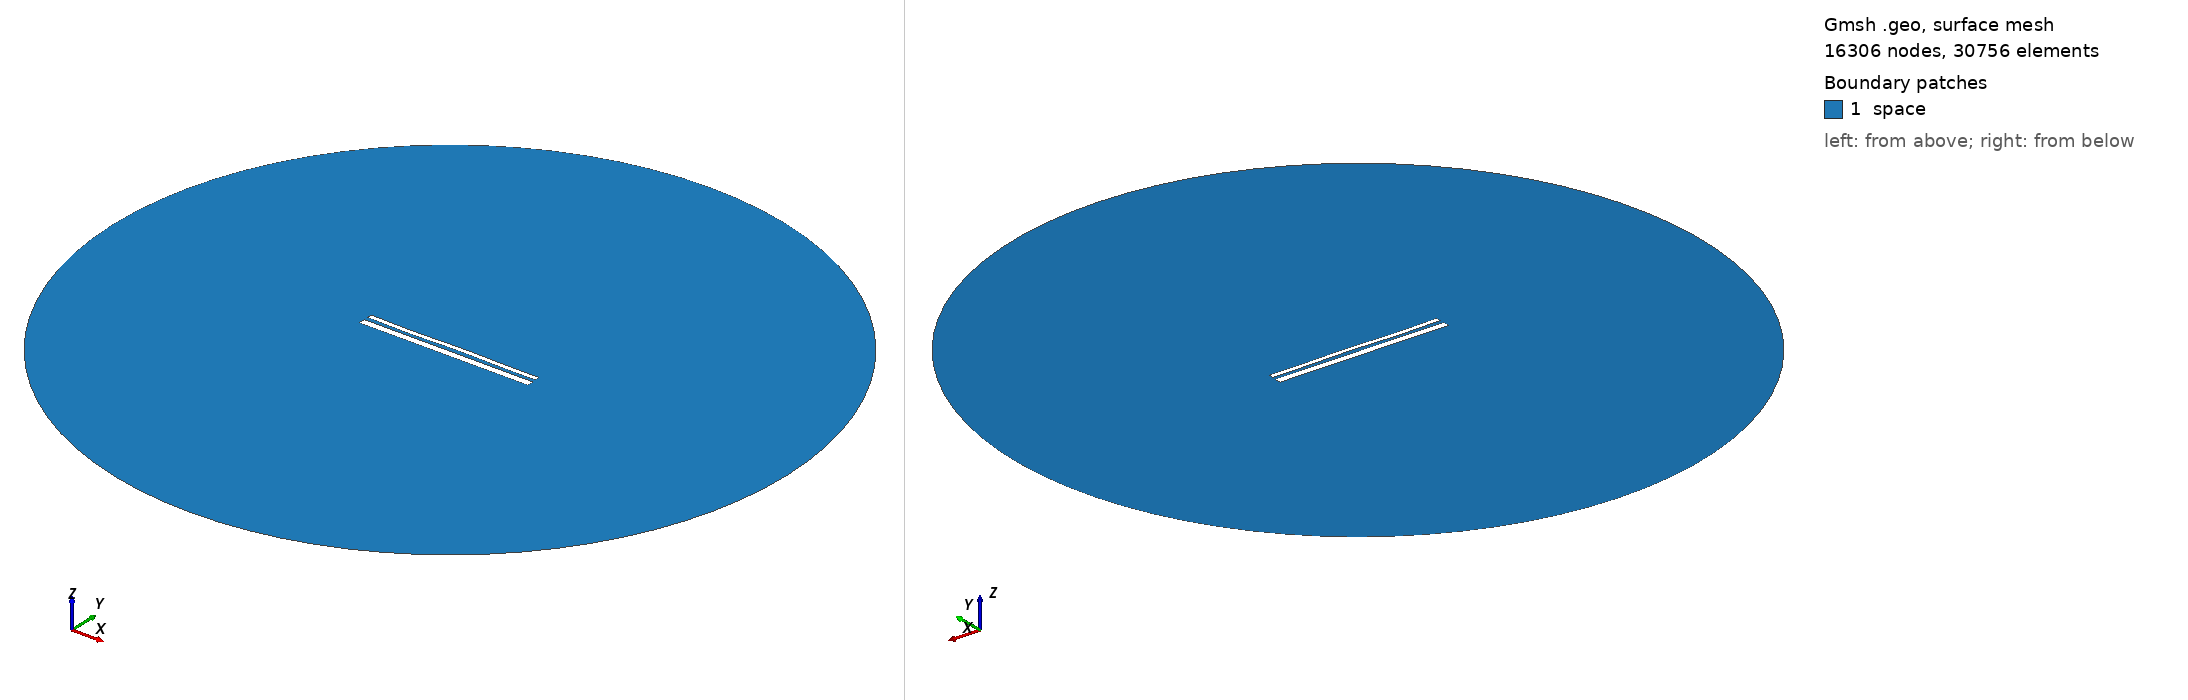

Gmsh geometry script, surface-meshed: 16306 nodes, 30756 surface elements. Boundary patches (legend numbers): 1 space. Left view from above one corner, right view from below the opposite corner. Legend entries are the model's physical surfaces. The drawing asked Gmsh for element sizes between 1% and 20% of the model's largest extent; the script's own settings can give other sizes.

=== 1792.geo (drawn) ===
//---------------------------------------
// Geometry kernel
//---------------------------------------

SetFactory("OpenCASCADE");



//---------------------------------------
// Parameters of the geometry
//---------------------------------------

// Overetch of the upper plate
overetch = 0.5;

// Distance between the plates
distance = 2.0;

// Discretization over the x axis (for the deformation)
nx = 50; 

// Length of the plate
L = 100 - overetch; 

// Number of modes
n = 4; 

// 1st mode coefficient
coeff(1) = -0.15;
beta(1) = 0.596864 * 3.1415926535 / L;

// 2nd mode coefficient
coeff(2) = 0.0;
beta(2) = 1.49418 * 3.1415926535 / L;

// 3rd mode coefficient
coeff(3) = -0.15;
beta(3) = 2.50025 * 3.1415926535 / L;

// 4th mode coefficient
coeff(4) = -0.15;
beta(4) = 3.49999 * 3.1415926535 / L;



//---------------------------------------
// Upper plate (deformed rectangle)
//---------------------------------------

// Coordiantes of the upper plate
xmin = -50;
xmax = 50 - overetch;

// Height of the upper plate
yheight = 4 - 2 * overetch;

// Indexes of the points
UpperID[] = {};
LowerID[] = {};
LeftID[] = {};
RightID[] = {};

// Point index
p = 1;

// Horizontal edges
For i In {1:nx}
    x = xmin + (i-1)*(xmax - xmin)/(nx-1);

    y_bottom = distance / 2 + overetch;
    For j In {1:n}
        C = (Cosh(beta(j)*L) + Cos(beta(j)*L)) / (Sinh(beta(j)*L) + Sin(beta(j)*L));
        y_bottom  = y_bottom + coeff(j) * (Cosh(beta(j)*(x+50)) - Cos(beta(j)*(x+50)) - C * (Sinh(beta(j)*(x+50)) - Sin(beta(j)*(x+50))));
    EndFor

    y_top = y_bottom + yheight;

    Point(p) = {x, y_top, 0, 1.0};
    UpperID[i] = p;
    p = p + 1;

    Point(p) = {x, y_bottom, 0, 1.0};
    LowerID[i] = p;
    p = p + 1;
EndFor

// Create point lists
UpperPts[] = {}; LowerPts[] = {};
For i In {1:nx}
  UpperPts[] += {UpperID[i]};
  LowerPts[] += {LowerID[i]};
EndFor

// Build splines
Spline(1) = {UpperPts[]};
Spline(2) = {LowerPts[]};
Line(3) = {LowerPts[nx-1], UpperPts[nx-1]};
Line(4) = {LowerPts[0], UpperPts[0]};

// Build the plane surface
Curve Loop(1) = {2, 3, -1, -4};
Plane Surface(1) = {1};



//---------------------------------------
// Lower plate (rectangle)
//---------------------------------------

// Vertices
Point(1001) = {-50, -1, 0, 1.0};
Point(1002) = { 50, -1, 0, 1.0};
Point(1003) = { 50,  -5, 0, 1.0};
Point(1004) = {-50,  -5, 0, 1.0};

// Edges
Line(5) = {1001, 1002};
Line(6) = {1002, 1003};
Line(7) = {1003, 1004};
Line(8) = {1004, 1001};

// Plane surface
Line Loop(2) = {5, 6, 7, 8};
Plane Surface(2) = {2}; 



//---------------------------------------
// Outer (fictious) boundary
//---------------------------------------

// Points
Point(1005) = {0, 0, 0};       // Center
Point(1006) = {200, 0, 0};     // Start point
Point(1007) = {0, 200, 0};     // 90 degrees
Point(1008) = {-200, 0, 0};    // 180 degrees
Point(1009) = {0, -200, 0};    // 270 degrees

// Circle arcs (each needs start, center, end)
Circle(9) = {1006, 1005, 1007};
Circle(10) = {1007, 1005, 1008};
Circle(11) = {1008, 1005, 1009};
Circle(12) = {1009, 1005, 1006};

// Plane surface for the entire domain
Curve Loop(3) = {9, 10, 11, 12};
Surface(3) = {3};

// Subtract the plates from the whole domain to obtain the actual domain where we want to solve the equations
BooleanDifference{ Surface{3}; Delete; }{ Surface{1}; Surface{2}; Delete; }




//---------------------------------------
// Transfinite Lines/Curves
//---------------------------------------

// Set the number of points on the boundaries
r = 12;
d = 0.15;

// Plates
Transfinite Curve {1} = 50*r/4 Using Progression 1;
Transfinite Line {2} = 50*r Using Progression 1;
Transfinite Curve {3, 4} = 2*r Using Progression 1+d;
Transfinite Line {5} = 50*r Using Progression 1;
Transfinite Line {7} = 50*r/4 Using Progression 1;
Transfinite Line {6} = 2*r Using Progression 1+d;
Transfinite Line {8} = 2*r Using Progression 1-d;

// Outer boundary
Transfinite Line {9, 10, 11, 12} = 20 Using Progression 1;



//---------------------------------------
// Physical groups
//---------------------------------------                

// Physical curves (boundaries)
Physical Line("force_segment", 10) = {2};
Physical Line("upper_plate", 11) = {1, 3, 4};
Physical Line("lower_plate", 12) = {5, 6, 7, 8};
Physical Line("boundary", 20) = {9, 10, 11, 12};

// Physical Surfaces
Physical Surface("space", 30) = {3};



//---------------------------------------
// 6. Generate the Mesh
//---------------------------------------

// 2D mesh generation
Mesh 2;
